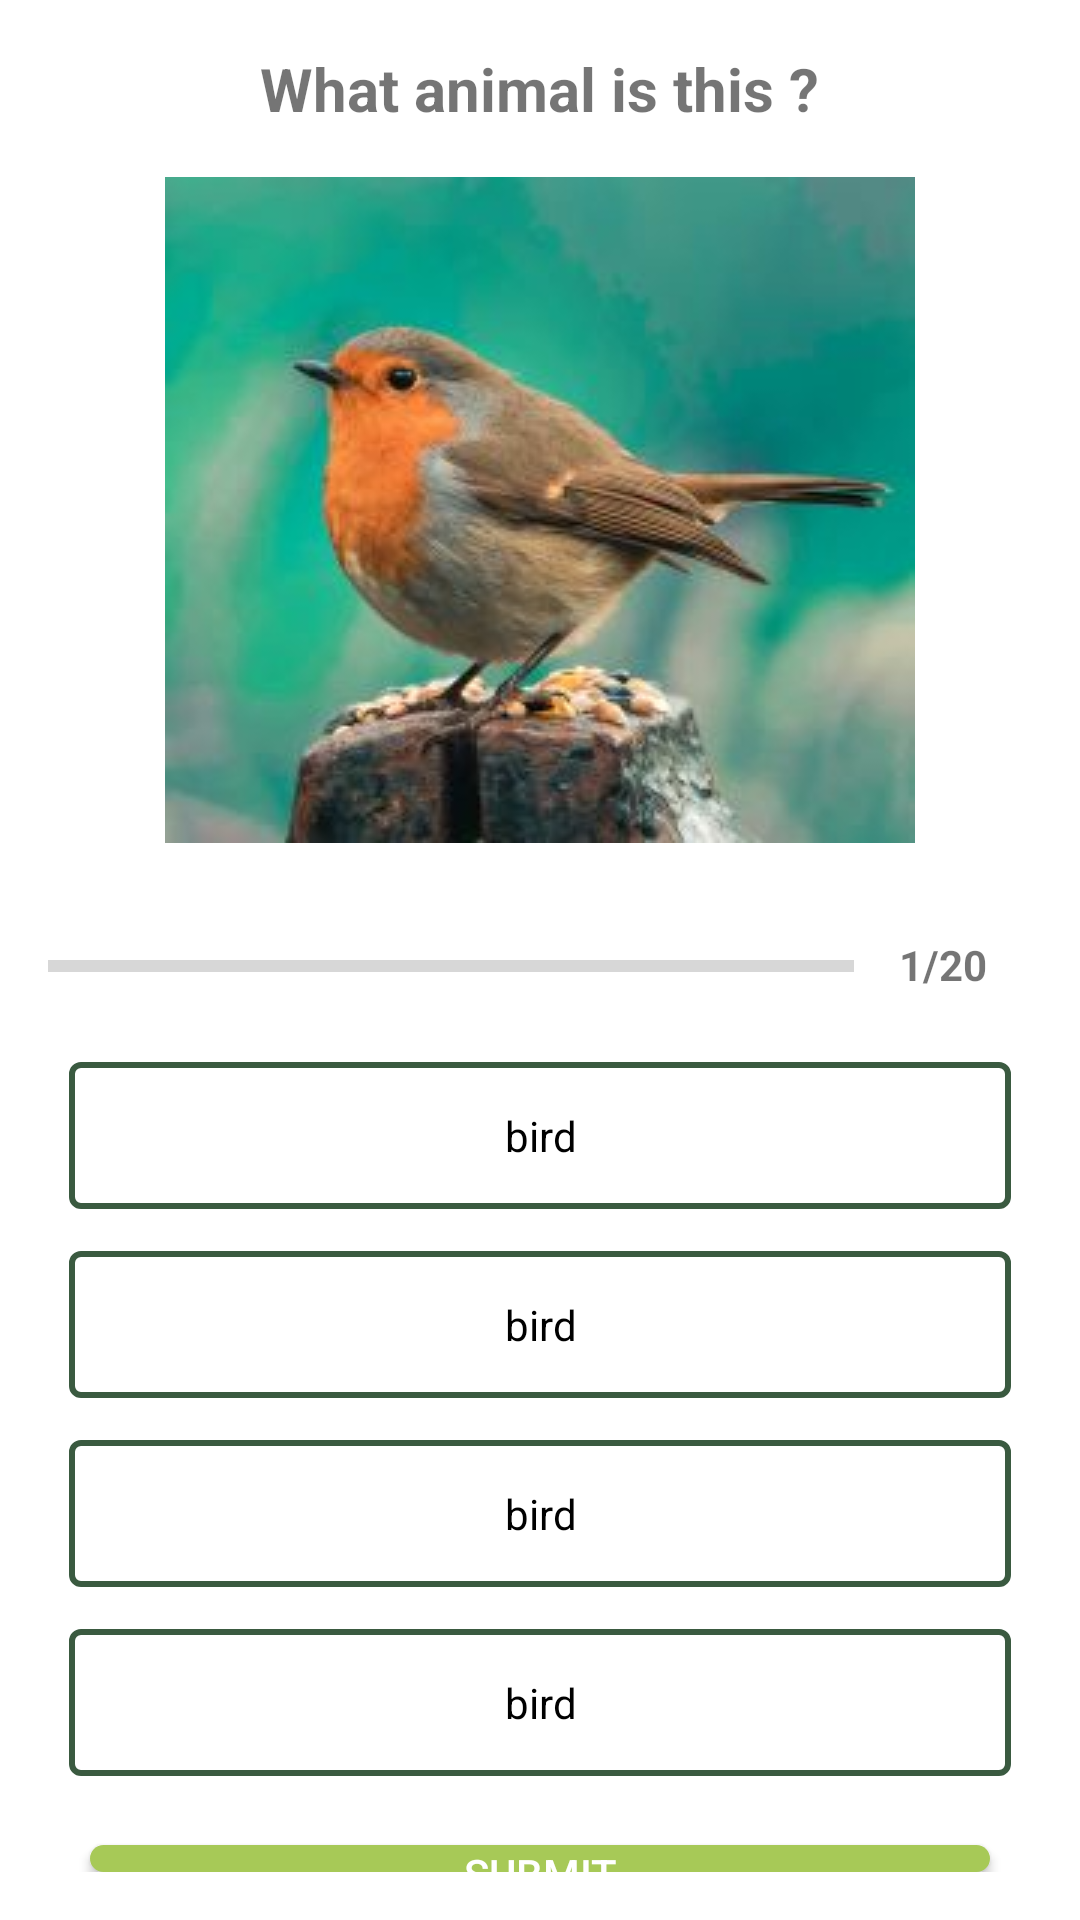

Android layout source for this screen:
<!-- AndroidManifest.xml: application theme Theme.AnimalQuiz -->
<!-- res/layout/activity_quiz_question.xml -->
<?xml version="1.0" encoding="utf-8"?>
<LinearLayout xmlns:android="http://schemas.android.com/apk/res/android"
    xmlns:app="http://schemas.android.com/apk/res-auto"
    xmlns:tools="http://schemas.android.com/tools"
    android:layout_width="match_parent"
    android:layout_height="match_parent"
    tools:context=".QuizQuestionActivity"
    android:orientation="vertical"
    android:padding="16dp"
    android:gravity="center"
    android:background="@color/white">

    <TextView
        android:id="@+id/tv_question"
        android:layout_width="wrap_content"
        android:layout_height="wrap_content"
        android:text="What animal is this ?"
        android:textSize="20dp"
        android:textStyle="bold"/>

    <ImageView
        android:id="@+id/iv_image"
        android:layout_width="250dp"
        android:layout_height="222dp"
        android:src="@drawable/image_bird"
        android:scaleType="centerCrop"
        android:layout_marginTop="16dp"/>
    
    <LinearLayout
        android:layout_width="match_parent"
        android:layout_height="wrap_content"
        android:orientation="horizontal"
        android:gravity="center_horizontal"
        android:layout_marginTop="16dp">
        
        <ProgressBar
            android:id="@+id/progressBar_line"
            android:layout_width="0dp"
            android:layout_height="wrap_content"
            android:layout_weight="1"
            style="@style/Widget.AppCompat.ProgressBar.Horizontal"
            android:indeterminate="false"
            android:progress="0"
            android:max="20"
            android:minHeight="50dp"/>

        <TextView
            android:id="@+id/progressBar_number"
            android:layout_width="wrap_content"
            android:layout_height="wrap_content"
            android:text="1/20"
            android:textSize="14dp"
            android:textStyle="bold"
            android:padding="15dp"/>

    </LinearLayout>

    <TextView
        android:id="@+id/tv_optionOne"
        android:layout_width="match_parent"
        android:layout_height="wrap_content"
        android:text="bird"
        android:gravity="center"
        android:background="@drawable/option_border"
        android:padding="15dp"
        android:layout_margin="7dp"
        android:textColor="@color/black"/>

    <TextView
        android:id="@+id/tv_optionTwo"
        android:layout_width="match_parent"
        android:layout_height="wrap_content"
        android:text="bird"
        android:gravity="center"
        android:background="@drawable/option_border"
        android:padding="15dp"
        android:layout_margin="7dp"
        android:textColor="@color/black"/>

    <TextView
        android:id="@+id/tv_optionThree"
        android:layout_width="match_parent"
        android:layout_height="wrap_content"
        android:text="bird"
        android:gravity="center"
        android:background="@drawable/option_border"
        android:padding="15dp"
        android:layout_margin="7dp"
        android:textColor="@color/black"/>

    <TextView
        android:id="@+id/tv_optionFour"
        android:layout_width="match_parent"
        android:layout_height="wrap_content"
        android:text="bird"
        android:gravity="center"
        android:background="@drawable/option_border"
        android:padding="15dp"
        android:layout_margin="7dp"
        android:textColor="@color/black"/>

    <androidx.appcompat.widget.AppCompatButton
        android:id="@+id/btn_submit"
        android:layout_width="300dp"
        android:layout_height="wrap_content"
        android:background="@drawable/submit_border"
        android:text="submit"
        android:layout_marginTop="16dp"
        android:textColor="@color/white"/>

</LinearLayout>
<!-- resources referenced by this layout -->
<resources>
  <!-- drawable image_bird: jpg bitmap (drawable, 9831 bytes) -->
  <!-- drawable option_border (drawable) -->
  <?xml version="1.0" encoding="utf-8"?>
  <shape xmlns:android="http://schemas.android.com/apk/res/android"
      android:shape="rectangle">
      <solid
          android:color="@color/white"/>
      <corners
          android:radius="3dp"/>
      <stroke
          android:width="2dp"
          android:color="#3a5a40"/>
  </shape>
  <!-- drawable submit_border (drawable) -->
  <?xml version="1.0" encoding="utf-8"?>
  <shape xmlns:android="http://schemas.android.com/apk/res/android"
      android:shape="rectangle">
      <solid
          android:color="#a7c957"/>
      <corners
          android:radius="50dp"/>
  </shape>
  <style name="Theme.AnimalQuiz" parent="Theme.MaterialComponents.DayNight.DarkActionBar">
          
          <item name="colorPrimary">@color/purple_500</item>
          <item name="colorPrimaryVariant">@color/purple_700</item>
          <item name="colorOnPrimary">@color/white</item>
          
          <item name="colorSecondary">@color/teal_200</item>
          <item name="colorSecondaryVariant">@color/teal_700</item>
          <item name="colorOnSecondary">@color/black</item>
          
          <item name="android:statusBarColor">?attr/colorPrimaryVariant</item>
          
      </style>
  <!-- not gathered from this repository: default colours our renderer supplied (Android Studio template values) -->
  <color name="purple_500">#FF6200EE</color>
  <color name="purple_700">#FF3700B3</color>
  <color name="teal_200">#FF03DAC5</color>
  <color name="teal_700">#FF018786</color>
  <color name="black">#FF000000</color>
  <color name="white">#FFFFFFFF</color>
</resources>
